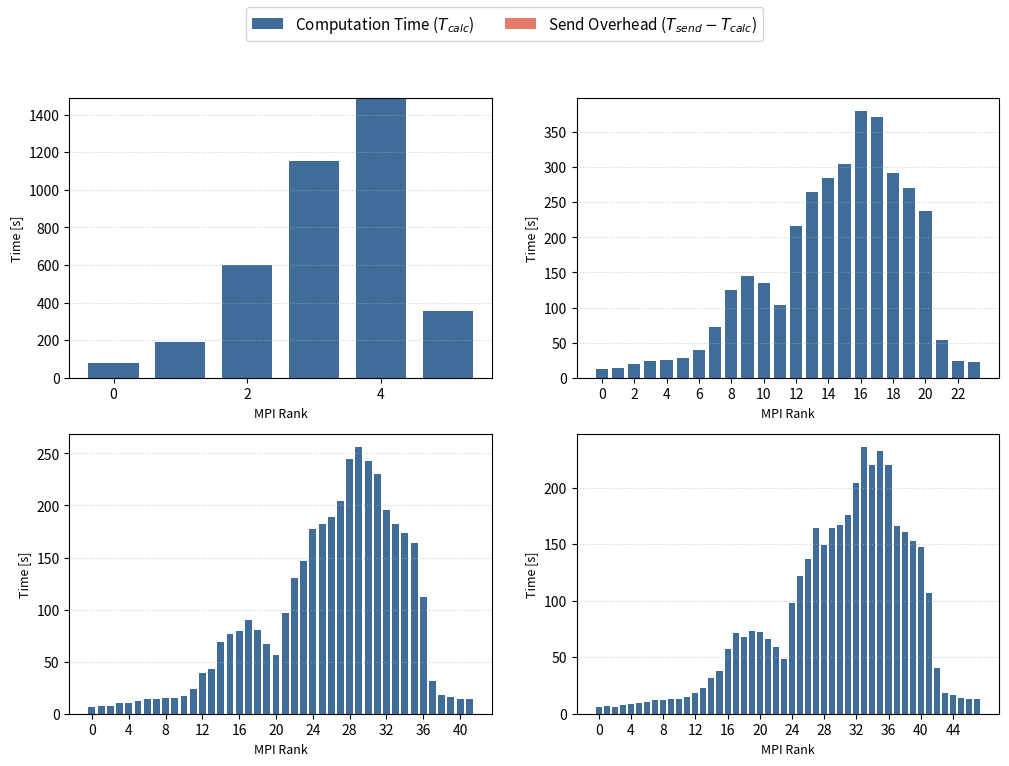
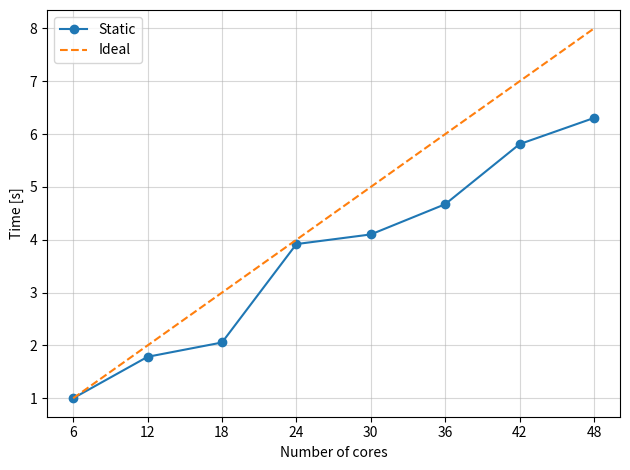

The script that saved these images, in order:
import matplotlib.pyplot as plt
import numpy as np

total_times= np.array([
    1490.4645836353302,  #  6 cores
     835.2239181995392,  # 12 cores
     725.1612725257874,  # 18 cores
     380.36305975914,    # 24 cores
     363.44789266586304, # 30 cores
     318.94820857048035, # 36 cores
     256.51145815849304, # 42 cores
     236.36429715156555  # 48 cores
])

cores = np.array([6,12,18,24,30,36,42,48])
baseline_time = total_times[0]
baseline_cores = cores[0]

actual_speedup = baseline_time / total_times
ideal_speedup = cores / baseline_cores

plt.plot(cores, actual_speedup, marker="o",label="Static")
plt.plot(cores,ideal_speedup,"--",label="Ideal")
plt.xlabel("Number of cores")
plt.ylabel("Time [s]")
plt.xticks(cores)
plt.grid(True,alpha=0.5)
plt.tight_layout()
plt.legend()
plt.savefig("Speedup_plot_nonblocking.png",dpi=300,bbox_inches='tight')


runs_data = {
    6: {
        "calc": np.array([
            76.27189803, 189.00158262, 600.36840749, 1154.29709625,
            1490.03374028, 357.1153605
        ]),  #[cite: 1]
        "send": np.array([
            0.0, 189.00263047, 600.37751269, 1154.30644345,
            1490.04281831, 357.12457299
        ]),  #[cite: 1]
    },
    12: {
        "calc": np.array([
            29.85995007, 47.51844764, 61.99733615, 125.07196093,
            303.63614011, 286.46197343, 546.13455582, 664.66718698,
            834.84571433, 642.76975369, 356.86077905, 55.16226602
        ]),  #[cite: 2]
        "send": np.array([
            0.0, 47.51936293, 62.00615215, 125.08072424,
            303.64495635, 286.47111225, 546.14345908, 664.67672491,
            834.85480595, 642.77884769, 356.86964774, 55.17109847
        ]),  #[cite: 2]
    },
    18: {
        "calc": np.array([
            18.93472862, 26.20725727, 34.45116448, 37.44573045,
            49.55333066, 96.58838081, 204.25977397, 221.52408648,
            172.2627604, 301.84797144, 432.07694459, 444.2114892,
            724.81335998, 508.49663734, 406.31122684, 278.31068659,
            45.32605791, 35.44664645
        ]),  #[cite: 3]
        "send": np.array([
            0.0, 26.20812678, 34.45998621, 37.45463061,
            49.56196976, 96.58912253, 204.2686255, 221.53306866,
            172.27170205, 301.85693073, 432.08599854, 444.22066712,
            724.81408286, 508.50583935, 406.32031965, 278.31966424,
            45.33495641, 35.45560813
        ]),  #[cite: 3]
    },
    24: {
        "calc": np.array([
            12.14199615, 13.52608585, 19.16253734, 23.6281004,
            25.76116323, 27.50139546, 39.375736, 72.81127262,
            124.94632459, 144.28414512, 135.5428071, 103.40053082,
            216.52181625, 264.21717715, 284.49141288, 304.7593503,
            380.02730441, 371.49345589, 291.72331762, 270.75639129,
            237.21863151, 53.12690997, 24.25673676, 22.98099923
        ]),  #
        "send": np.array([
            0.0, 13.52677321, 19.16322613, 23.63684416,
            25.76984572, 27.51017737, 39.37632489, 72.82007885,
            124.95508695, 144.29285288, 135.55178547, 103.4093008,
            216.53066158, 264.22608781, 284.50077152, 304.76825953,
            380.03632283, 371.50250816, 291.7322762, 270.76573753,
            237.22756791, 53.12761569, 24.2653501, 22.98965216
        ]),  #[cite: 4]
    },
    30: {
        "calc": np.array([
            10.95507646, 11.15416145, 15.56729341, 18.395226,
            22.42613673, 22.29265594, 24.20666075, 28.18466926,
            45.03625822, 68.58676577, 118.51924753, 139.58847213,
            151.83258677, 120.73389387, 94.77485943, 167.15185285,
            214.39364934, 256.57400703, 258.87609076, 320.97129989,
            340.12336946, 363.11317754, 278.84568501, 259.80465603,
            235.7898345, 215.00128937, 82.78209066, 31.81340718,
            22.11393237, 19.91232562
        ]),  #[cite: 5]
        "send": np.array([
            0.0, 11.15501094, 15.5679493, 18.40414476,
            22.43480945, 22.30146027, 24.21525741, 28.19342899,
            45.03691983, 68.58749866, 118.52001405, 139.58921123,
            151.84138823, 120.74294138, 94.77559352, 167.16065979,
            214.40254188, 256.58333063, 258.88506126, 320.98022032,
            340.13236427, 363.12218952, 278.85460234, 259.81361628,
            235.81350994, 215.01698351, 82.79772973, 31.8289938,
            22.12946463, 19.92837071
        ]),  #[cite: 5]
    },
    36: {
        "calc": np.array([
            8.22262478, 8.40316987, 9.50215912, 12.27968192,
            13.64055252, 18.30527234, 17.28751397, 17.96297121,
            18.78417873, 22.01697135, 36.14907789, 51.44262719,
            91.80790591, 91.75355315, 95.03752947, 89.02114344,
            82.70231795, 64.17903137, 117.9847312, 149.58522463,
            184.07902026, 182.62735772, 197.5392139, 198.46280813,
            271.09985614, 318.54054952, 276.07575893, 231.3833518,
            238.53123379, 192.28268099, 196.6224649, 99.03526545,
            28.45567942, 20.34790039, 18.36327481, 18.95376372
        ]),  #[cite: 6]
        "send": np.array([
            0.0, 8.40382743, 9.51083732, 12.28841734,
            13.64116693, 18.31383967, 17.29613042, 17.97158456,
            18.79300022, 22.02573538, 36.15766406, 51.45143533,
            91.81676507, 91.76250124, 95.0381906, 89.02981877,
            82.70296025, 64.18789506, 117.98538351, 149.5939548,
            184.08780789, 182.63612342, 197.5484798, 198.47213864,
            271.12350059, 318.56428599, 276.09157443, 231.39905,
            238.55476594, 192.30630946, 196.64602757, 99.05887341,
            28.47677231, 20.36361837, 18.37974739, 18.96947861
        ]),  #[cite: 6]
    },
    42: {
        "calc": np.array([
            6.68608737, 7.00343561, 7.07830429, 10.19479775,
            10.70955563, 11.75772357, 14.25203323, 13.91778684,
            14.62952304, 15.33597589, 16.75982833, 23.79307079,
            39.18994021, 43.00408053, 68.61456633, 76.4872849,
            79.12738943, 89.92167711, 80.13775253, 66.77388477,
            56.4786613, 96.79857135, 130.80640364, 146.42603111,
            177.38105345, 182.08889461, 188.82934809, 204.36518121,
            244.41515803, 256.09835172, 242.66635275, 229.77586532,
            195.9349575, 181.84990692, 173.11575651, 163.61086917,
            111.87563753, 31.35159683, 18.24609327, 15.85908556,
            14.33538032, 13.88273168
        ]),  #[cite: 7]
        "send": np.array([
            0.0, 7.00415087, 7.07887912, 10.20345879,
            10.71008515, 11.76630449, 14.26059294, 13.92643976,
            14.63004518, 15.3365612, 16.76850343, 23.79359269,
            39.1904912, 43.00466895, 68.62334299, 76.49600267,
            79.1361618, 89.93050146, 80.14648771, 66.78269291,
            56.47936988, 96.80733919, 130.81521678, 146.42659163,
            177.39681721, 182.11262941, 188.84510469, 204.38095737,
            244.43893957, 256.11866307, 242.68201661, 229.7908814,
            195.95871067, 181.86593318, 173.13967013, 163.63489366,
            111.8914156, 31.3673563, 18.26184011, 15.8828094,
            14.35901523, 13.89903164
        ]),  #[cite: 7]
    },
    48: {
        "calc": np.array([
            6.04937935, 6.63189745, 6.29608274, 7.29859519,
            8.94890618, 9.82713413, 10.78622818, 12.55116081,
            12.52816677, 12.60819006, 13.38222766, 14.51823449,
            18.12676859, 22.64828181, 31.3443923, 38.00014281,
            57.30867171, 71.04477596, 67.89729762, 73.21776819,
            72.0839386, 66.31312966, 59.10686684, 48.39437246,
            98.21327567, 121.67990565, 136.640867, 163.9281354,
            149.32218242, 163.85650063, 166.90630341, 175.86668468,
            204.12857509, 235.88423705, 220.39995837, 232.46860123,
            219.6855638, 166.01767659, 160.71457314, 152.89881015,
            147.17376089, 106.39261341, 40.34373879, 18.67258024,
            16.28013635, 13.71571994, 13.05918288, 12.75518179
        ]),  #[cite: 8]
        "send": np.array([
            0.0, 6.64052773, 6.29667568, 7.29920602,
            8.95755315, 9.83578253, 10.7868557, 12.55177355,
            12.53687072, 12.6168685, 13.39091039, 14.52678108,
            18.1354053, 22.65692067, 31.34509277, 38.00082731,
            57.30935407, 71.05349684, 67.90605998, 73.22651744,
            72.09271789, 66.32190275, 59.11561656, 48.39503527,
            98.23652029, 121.69581032, 136.66462588, 163.94416761,
            149.34589648, 163.88014722, 166.92198968, 175.88240767,
            204.1445148, 235.90000582, 220.41586328, 232.49243689,
            219.70936084, 166.04134727, 160.73836088, 152.91454411,
            147.19740891, 106.41625857, 40.36743426, 18.69617224,
            16.30400085, 13.73970819, 13.07505226, 12.77182531
        ]),  #[cite: 8]
    },
}

# ==============================================================================
# Plot: 8-Panel Grid showing all Core configurations
# ==============================================================================
fig, axes = plt.subplots(2, 2, figsize=(12,8), sharey=False)
axes = axes.flatten()

core_counts = [6, 24, 42, 48]

for i, cores in enumerate(core_counts):
    ax = axes[i]
    calc = runs_data[cores]["calc"]
    send = runs_data[cores]["send"]
    
    # Calculate delta overhead (send timestamp - calc timestamp)
    # Rank 0 has send = 0.0, so overhead is set to 0.0
    send_overhead = np.maximum(0.0, send - calc)
    send_overhead[0] = 0.0
    
    ranks = np.arange(cores)
    
    # Stacked bars: Calculation at the bottom, Send overhead on top
    ax.bar(
        ranks,
        calc,
        label="Computation Time ($T_{calc}$)",
        color="#2b5c8f",
        width=0.75,
        alpha=0.9,
    )
    ax.bar(
        ranks,
        send_overhead,
        bottom=calc,
        label="Send Overhead ($T_{send} - T_{calc}$)",
        color="#e26d5c",
        width=0.75,
        alpha=0.9,
    )
    

    ax.set_xlabel("MPI Rank", fontsize=9)
    ax.set_ylabel("Time [s]", fontsize=9)
    ax.grid(axis="y", linestyle=":", alpha=0.6)
    
    # Adjust tick intervals based on rank count
    if cores > 24:
        ax.set_xticks(np.arange(0, cores, 4))
    else:
        ax.set_xticks(np.arange(0, cores, 2))

# Use the legend from the first subplot as a global legend
handles, labels = axes[0].get_legend_handles_labels()
fig.legend(handles, labels, loc="upper center", ncol=2, fontsize=11, frameon=True)
fig.savefig("rank_time_breakdown_nonblocking.png", dpi=300, bbox_inches='tight')
plt.close(fig)
